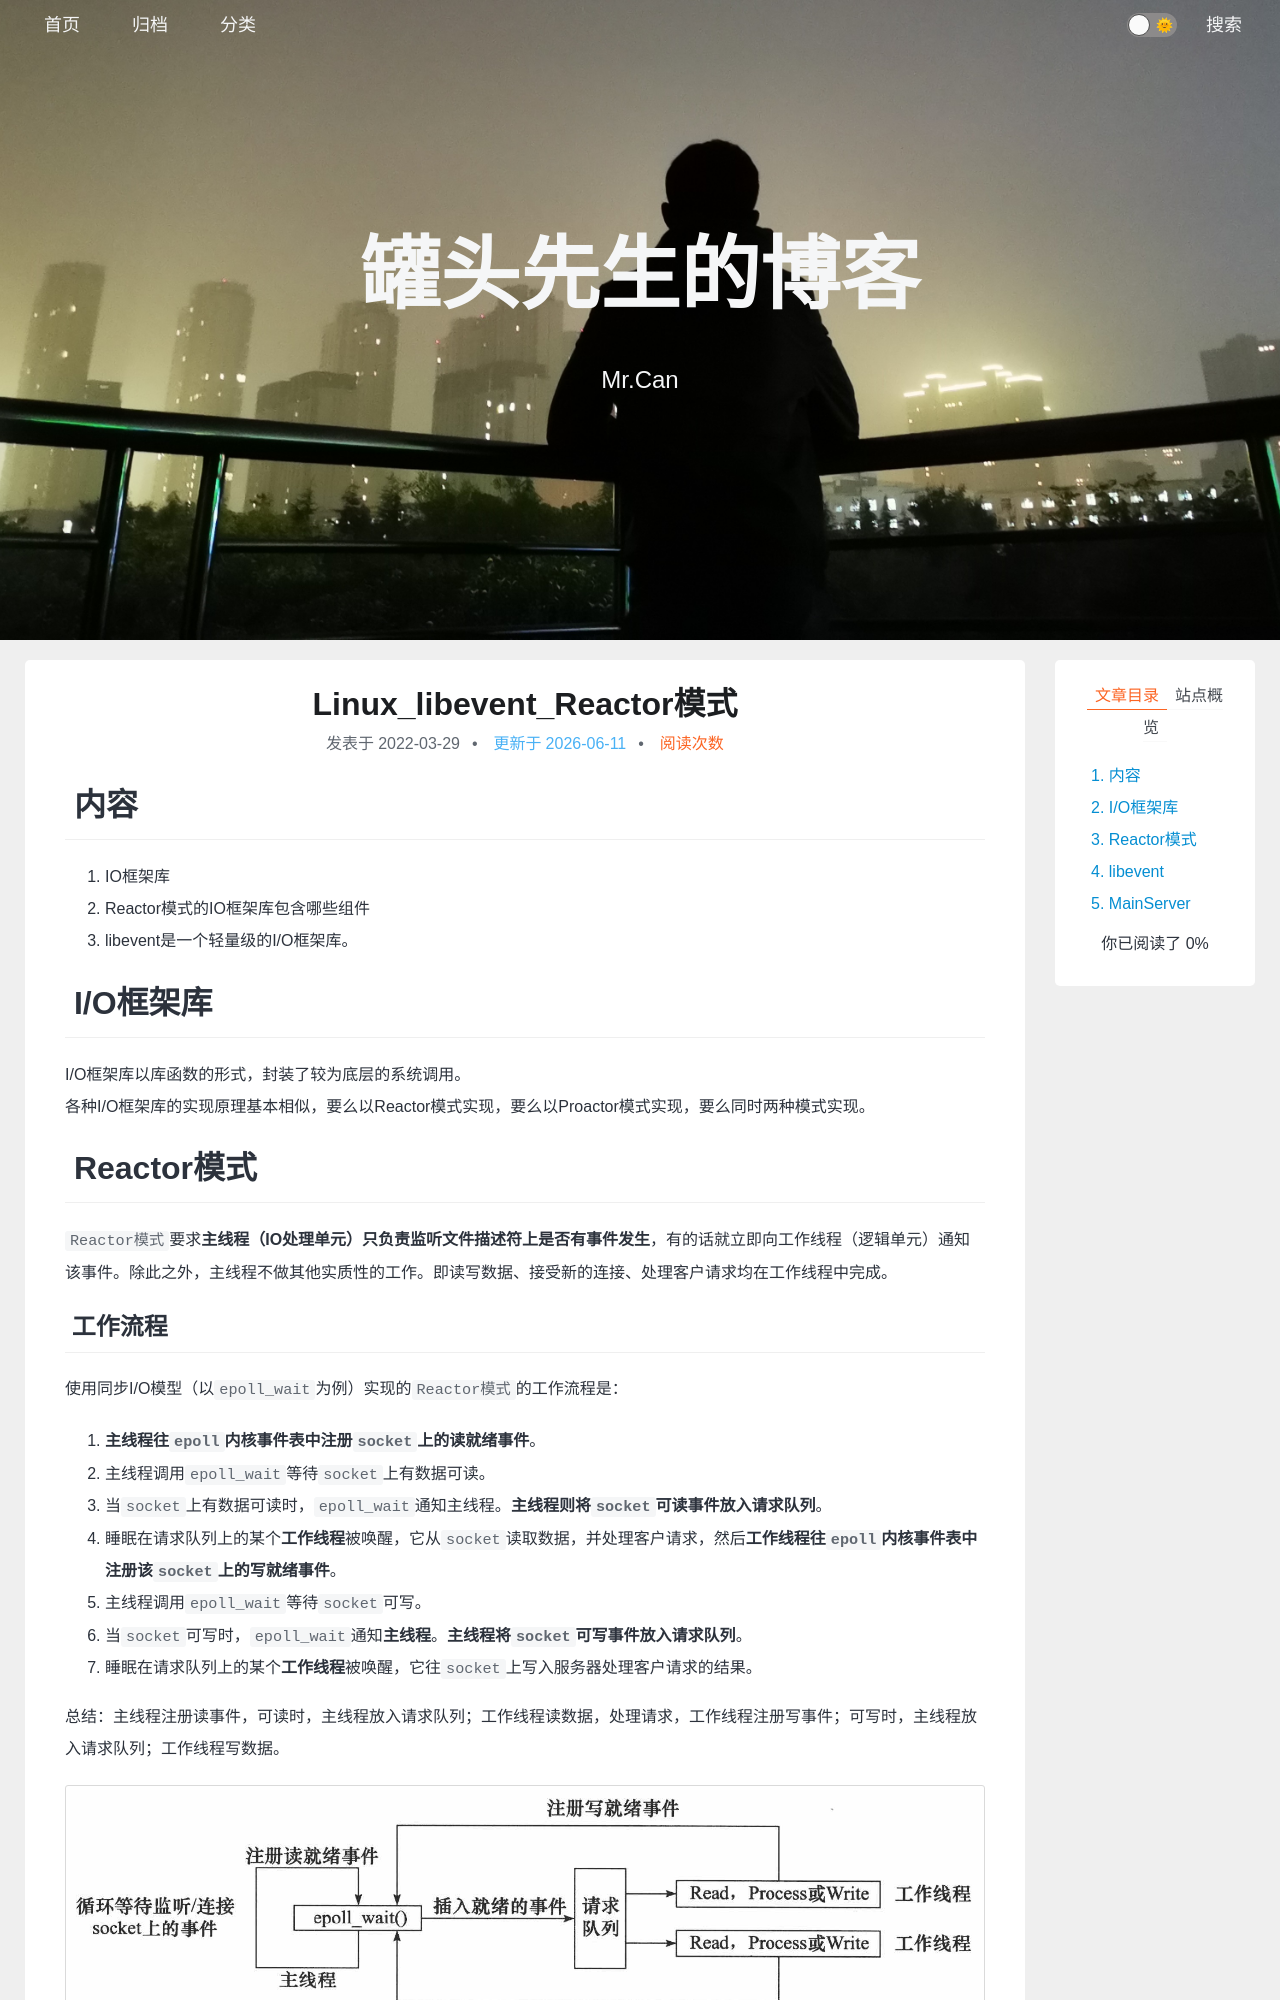

repository: xing-cg/xing-cg.github.io · page: Linux/Linux_libevent_Reactor模式/index.html · generator: jekyll

---
title: Linux_libevent_Reactor模式
categories:
  - - Linux
  - - 项目
  - - 设计模式
  - - 网络
tags: 
date: 2022/3/29
updated: 
comments: 
published:
---
# 内容

1. IO框架库
2. Reactor模式的IO框架库包含哪些组件
3. libevent是一个轻量级的I/O框架库。
# I/O框架库

I/O框架库以库函数的形式，封装了较为底层的系统调用。
各种I/O框架库的实现原理基本相似，要么以Reactor模式实现，要么以Proactor模式实现，要么同时两种模式实现。
# Reactor模式

`Reactor模式`要求**主线程（IO处理单元）只负责监听文件描述符上是否有事件发生**，有的话就立即向工作线程（逻辑单元）通知该事件。除此之外，主线程不做其他实质性的工作。即读写数据、接受新的连接、处理客户请求均在工作线程中完成。
## 工作流程

使用同步I/O模型（以`epoll_wait`为例）实现的`Reactor模式`的工作流程是：

1. **主线程往`epoll`内核事件表中注册`socket`上的读就绪事件**。
2. 主线程调用`epoll_wait`等待`socket`上有数据可读。
3. 当`socket`上有数据可读时，`epoll_wait`通知主线程。**主线程则将`socket`可读事件放入请求队列**。
4. 睡眠在请求队列上的某个**工作线程**被唤醒，它从`socket`读取数据，并处理客户请求，然后**工作线程往`epoll`内核事件表中注册该`socket`上的写就绪事件**。
5. 主线程调用`epoll_wait`等待`socket`可写。
6. 当`socket`可写时，`epoll_wait`通知**主线程**。**主线程将`socket`可写事件放入请求队列**。
7. 睡眠在请求队列上的某个**工作线程**被唤醒，它往`socket`上写入服务器处理客户请求的结果。

总结：主线程注册读事件，可读时，主线程放入请求队列；工作线程读数据，处理请求，工作线程注册写事件；可写时，主线程放入请求队列；工作线程写数据。

![image-20220524104612105](../../images/Linux_libevent/image-20220524104612105.png)
